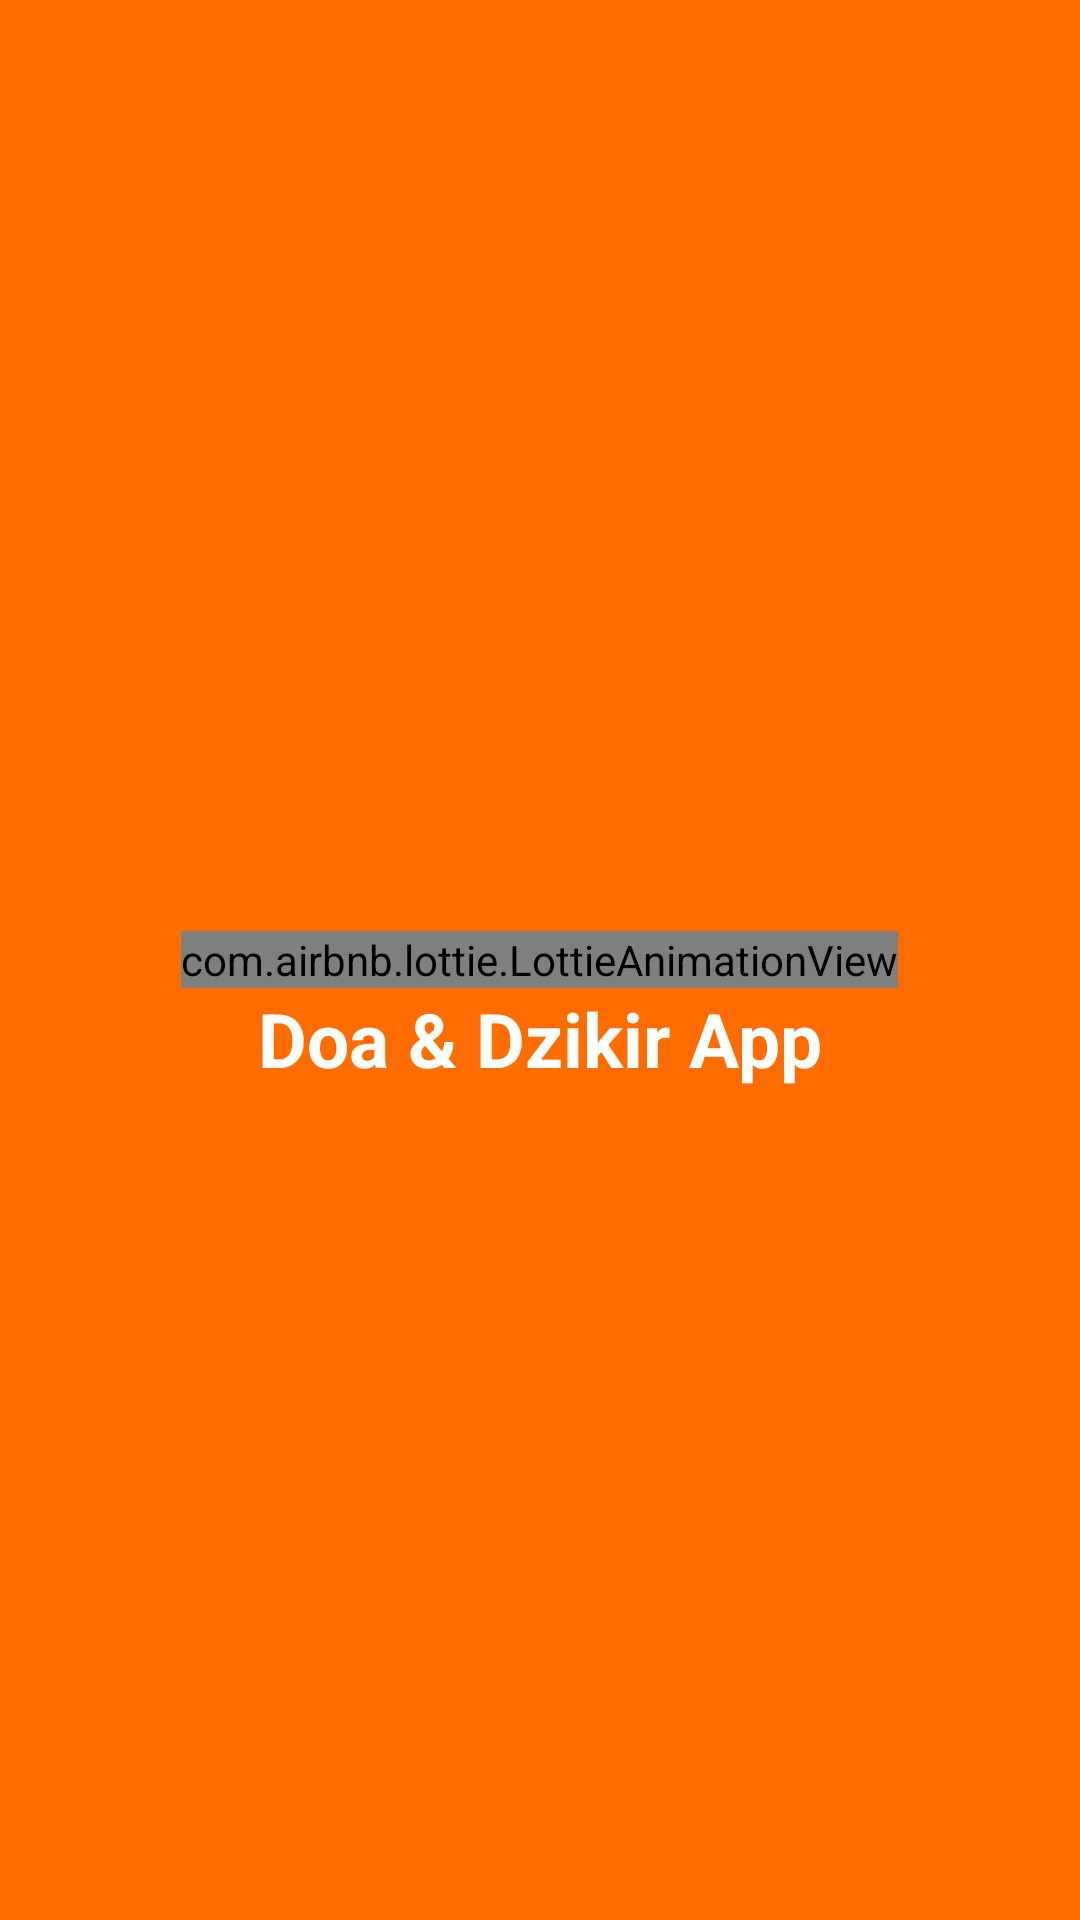

This screen was rendered from an Android layout file. Write that file and the resources it references.
<!-- AndroidManifest.xml: application theme Theme.BelajarAndroidActivity -->
<!-- res/layout/activity_splash_screen.xml -->
<?xml version="1.0" encoding="utf-8"?>
<RelativeLayout xmlns:android="http://schemas.android.com/apk/res/android"
    xmlns:app="http://schemas.android.com/apk/res-auto"
    xmlns:tools="http://schemas.android.com/tools"
    android:layout_width="match_parent"
    android:layout_height="match_parent"
    android:background="@color/orange"
    tools:context="com.example.belajarandroidactivity.SplashScreenActivity">
    <com.airbnb.lottie.LottieAnimationView
        android:id="@+id/ivDoaLogo"
        android:layout_width="wrap_content"
        android:layout_height="wrap_content"
        app:lottie_rawRes="@raw/animation_logo"
        android:layout_centerInParent="true"
        app:lottie_autoPlay="true"
        app:lottie_loop="true"
        tools:ignore="ImageContrastCheck"/>
    <TextView
        android:id="@+id/tvJudul"
        android:layout_width="wrap_content"
        android:layout_height="wrap_content"
        android:text="@string/judul_doa"
        android:textSize="25dp"
        android:textColor="@color/white"
        android:textStyle="bold"
        android:layout_centerInParent="true"
        android:layout_below="@id/ivDoaLogo"/>


</RelativeLayout>
<!-- resources referenced by this layout -->
<resources>
  <color name="orange">#FF6D00</color>
  <color name="white">#FFFFFFFF</color>
  <string name="judul_doa">Doa &amp; Dzikir App</string>
  <style name="Theme.BelajarAndroidActivity" parent="Base.Theme.BelajarAndroidActivity" />
  <style name="Base.Theme.BelajarAndroidActivity" parent="Theme.Material3.Light.NoActionBar">
          
          
      </style>
</resources>
